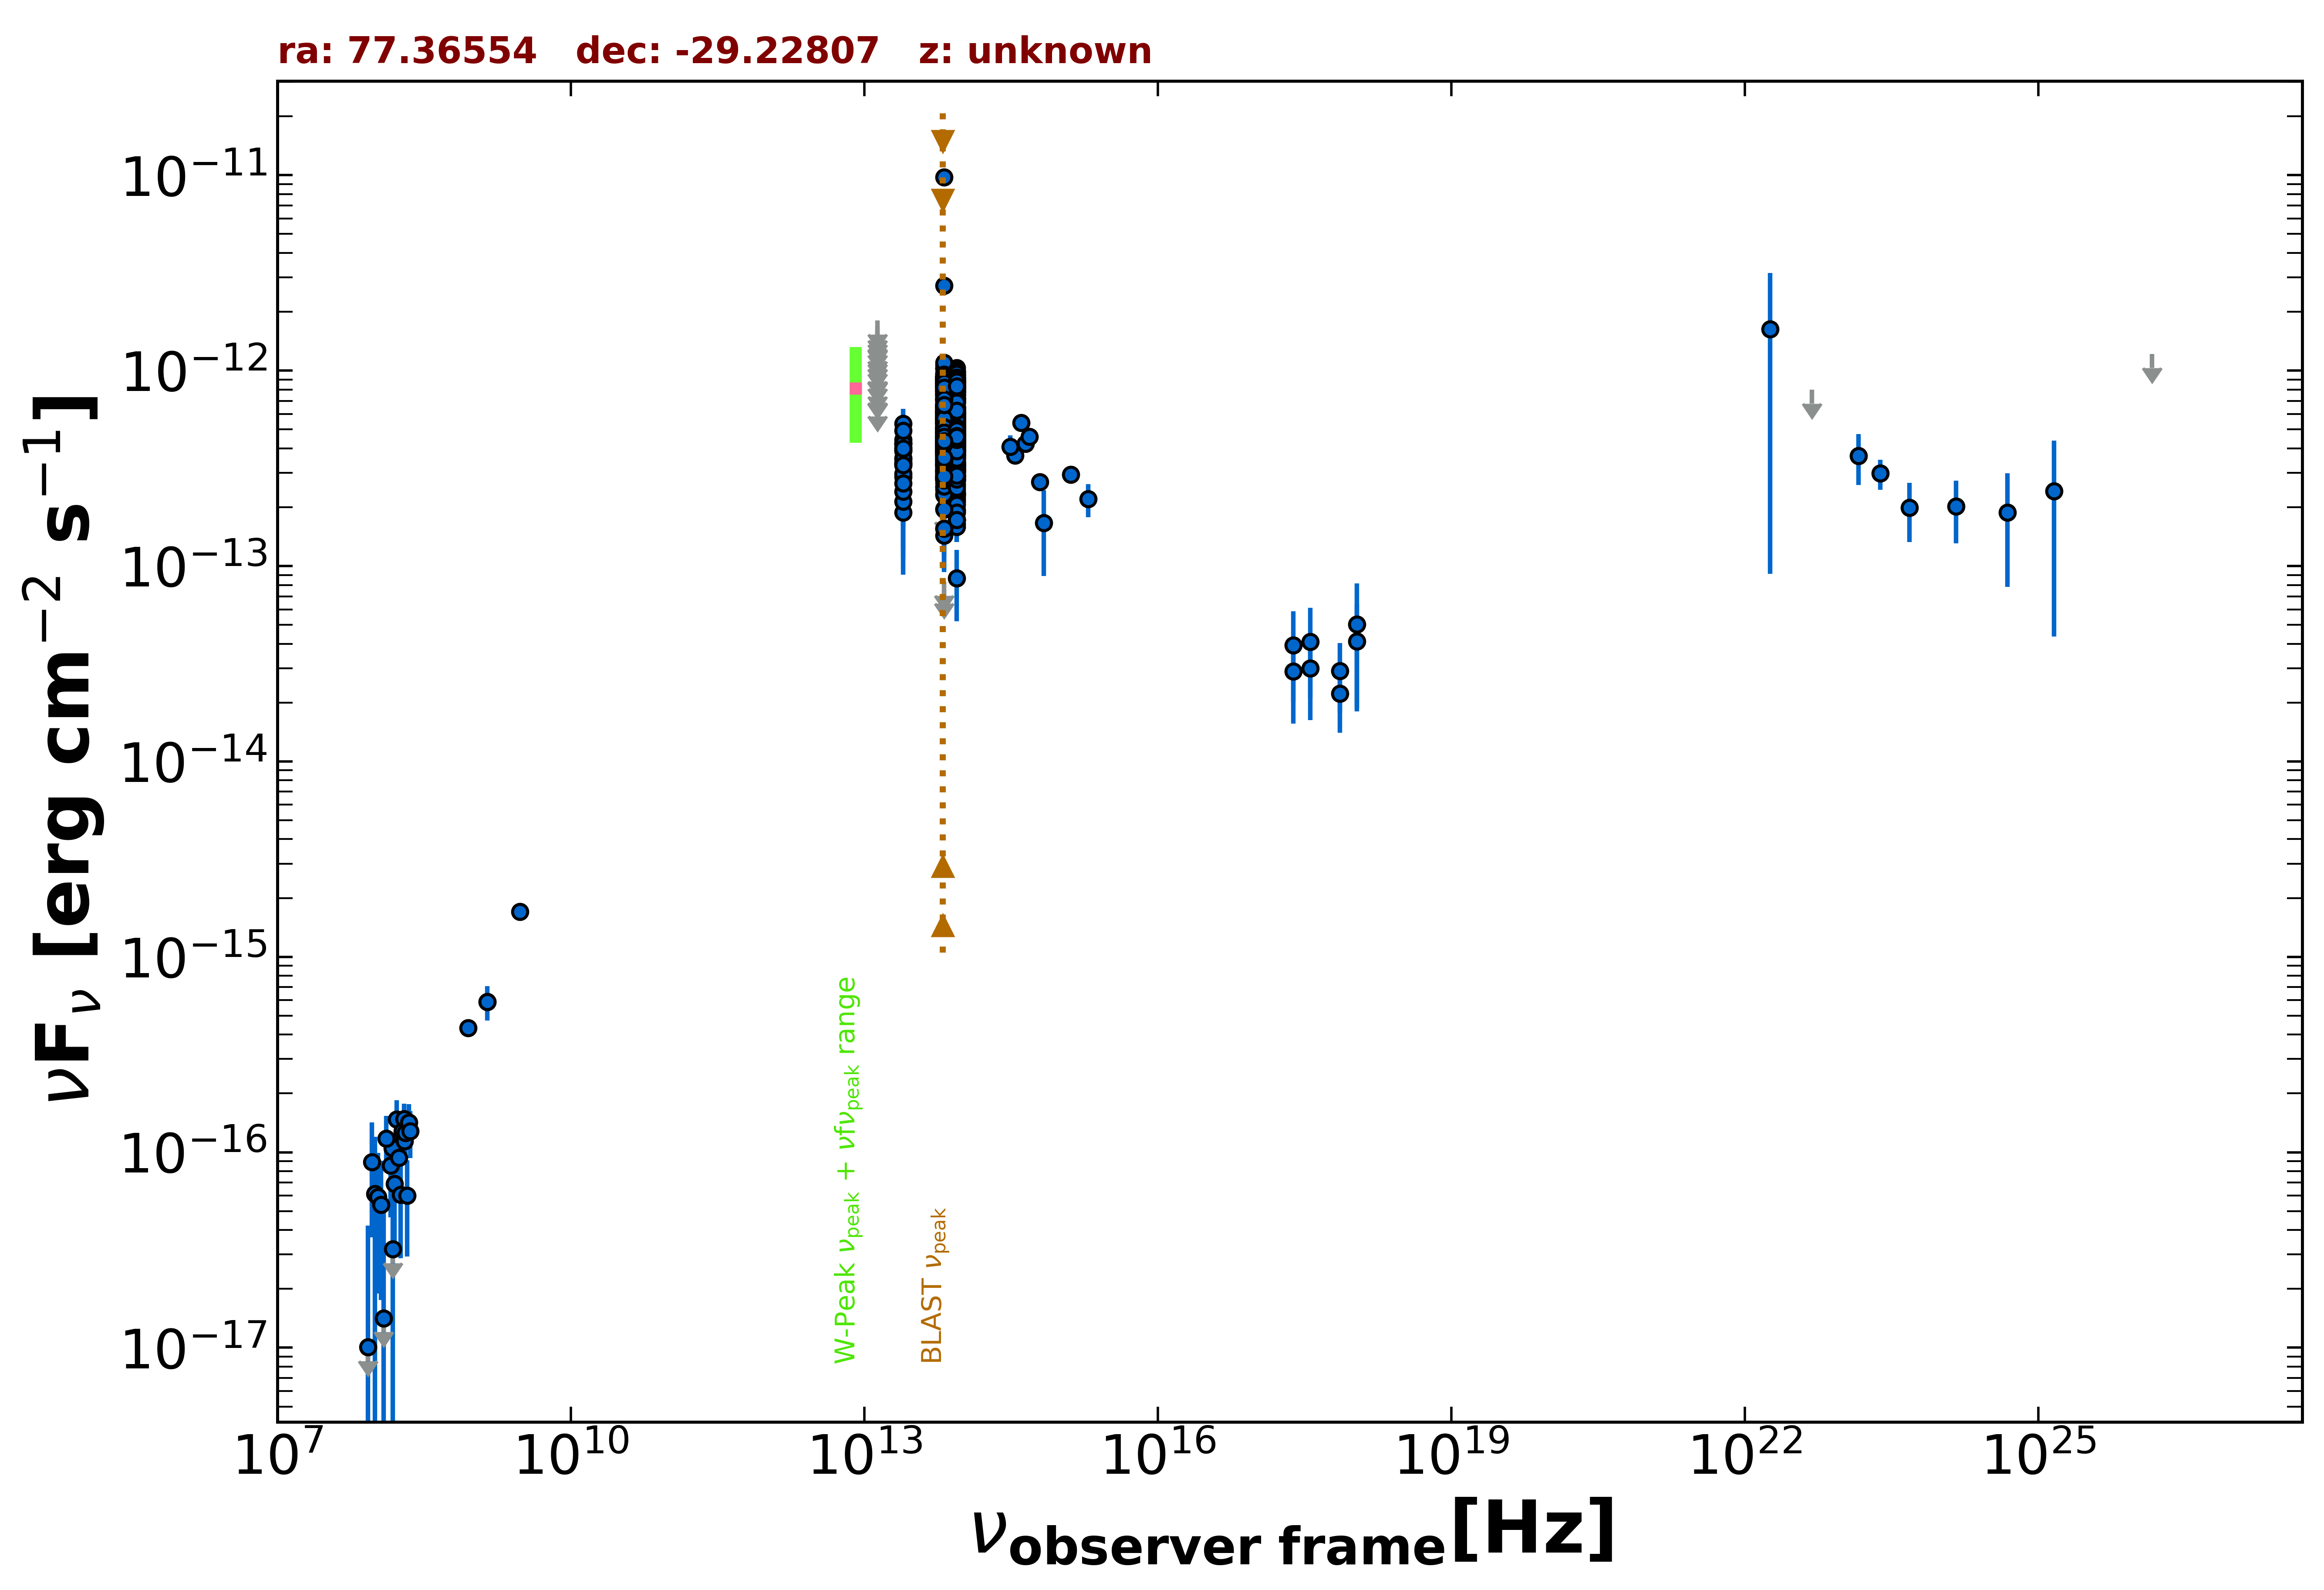

The file beside this chart, header and first rows:
freq., flux, err_flux, MJD_start, MJD_end, flag, catalog, reference
1.400e+09, 5.894e-16, 1.820e-17, 55000, 55000, , NVSS, Condon et al. 1998  AJ  115  1693
8.870e+08, 4.337e-16, 3.545e-17, 55000, 55000, , RACS, Hale et al. 2021  PASA  38  e058
3.000e+09, 1.705e-15, 1.150e-17, 55000, 55000, , VLASSQL, Gordon et al. 2021  ApJS  255  30
2.418e+17, 2.884e-14, 1.319e-14, 58626, 58652, , 1OUSX, Giommi et al. in preparation
3.627e+17, 3.003e-14, 1.374e-14, 58626, 58652, , 1OUSX, Giommi et al. in preparation
7.253e+17, 2.226e-14, 8.260e-15, 58626, 58652, , 1OUSX, Giommi et al. in preparation
1.088e+18, 4.125e-14, 2.319e-14, 58626, 58652, , 1OUSX, Giommi et al. in preparation
1.500e+08, 1.075e-16, 1.137e-17, 55000, 55000, , TGSS150, Intema et al. 2017  A&A  598  A781
8.817e+13, 6.887e-13, 2.900e-15, 55000, 55000, , UNWISE, Schlafly et al. 2019  ApJS  240  30
6.517e+13, 6.449e-13, 3.950e-15, 55000, 55000, , UNWISE, Schlafly et al. 2019  ApJS  240  30
8.817e+13, 4.422e-13, 1.140e-14, 55000, 55000, , WISE, Wright et al. 2010  AJ  140  1868
6.517e+13, 4.069e-13, 1.160e-14, 55000, 55000, , WISE, Wright et al. 2010  AJ  140  1868
2.498e+13, 3.561e-13, 3.255e-14, 55000, 55000, , WISE, Wright et al. 2010  AJ  140  1868
1.363e+13, 3.664e-13, 1.142e-13, 55000, 55000, , WISE, Wright et al. 2010  AJ  140  1868
8.817e+13, 6.523e-13, 3.185e-14, 56907, 56907, , NEOWISE, Mainzer et al. 2014  ApJ  792  30
6.517e+13, 6.175e-13, 4.155e-14, 56907, 56907, , NEOWISE, Mainzer et al. 2014  ApJ  792  30
8.817e+13, 7.212e-13, 4.585e-14, 56907, 56907, , NEOWISE, Mainzer et al. 2014  ApJ  792  30
6.517e+13, 5.930e-13, 4.370e-14, 56907, 56907, , NEOWISE, Mainzer et al. 2014  ApJ  792  30
8.817e+13, 6.487e-13, 4.485e-14, 56907, 56907, , NEOWISE, Mainzer et al. 2014  ApJ  792  30
6.517e+13, 6.526e-13, 3.970e-14, 56907, 56907, , NEOWISE, Mainzer et al. 2014  ApJ  792  30
8.817e+13, 6.990e-13, 3.990e-14, 56907, 56907, , NEOWISE, Mainzer et al. 2014  ApJ  792  30
6.517e+13, 5.963e-13, 4.120e-14, 56907, 56907, , NEOWISE, Mainzer et al. 2014  ApJ  792  30
8.817e+13, 5.588e-13, 3.190e-14, 56907, 56907, , NEOWISE, Mainzer et al. 2014  ApJ  792  30
6.517e+13, 5.705e-13, 3.840e-14, 56907, 56907, , NEOWISE, Mainzer et al. 2014  ApJ  792  30
8.817e+13, 6.060e-13, 2.960e-14, 56907, 56907, , NEOWISE, Mainzer et al. 2014  ApJ  792  30
6.517e+13, 5.663e-13, 5.640e-14, 56907, 56907, , NEOWISE, Mainzer et al. 2014  ApJ  792  30
8.817e+13, 6.422e-13, 3.195e-14, 56907, 56907, , NEOWISE, Mainzer et al. 2014  ApJ  792  30
6.517e+13, 6.478e-13, 4.840e-14, 56907, 56907, , NEOWISE, Mainzer et al. 2014  ApJ  792  30
8.817e+13, 6.392e-13, 3.120e-14, 56907, 56907, , NEOWISE, Mainzer et al. 2014  ApJ  792  30
6.517e+13, 5.061e-13, 5.135e-14, 56907, 56907, , NEOWISE, Mainzer et al. 2014  ApJ  792  30
8.817e+13, 5.087e-13, 3.800e-14, 56907, 56907, , NEOWISE, Mainzer et al. 2014  ApJ  792  30
6.517e+13, 6.074e-13, 3.805e-14, 56907, 56907, , NEOWISE, Mainzer et al. 2014  ApJ  792  30
8.817e+13, 5.966e-13, 4.345e-14, 56907, 56907, , NEOWISE, Mainzer et al. 2014  ApJ  792  30
6.517e+13, 5.488e-13, 3.690e-14, 56907, 56907, , NEOWISE, Mainzer et al. 2014  ApJ  792  30
8.817e+13, 6.328e-13, 3.910e-14, 56907, 56907, , NEOWISE, Mainzer et al. 2014  ApJ  792  30
6.517e+13, 6.232e-13, 5.635e-14, 56907, 56907, , NEOWISE, Mainzer et al. 2014  ApJ  792  30
8.817e+13, 7.239e-13, 3.935e-14, 56907, 56907, , NEOWISE, Mainzer et al. 2014  ApJ  792  30
6.517e+13, 7.465e-13, 4.335e-14, 56907, 56907, , NEOWISE, Mainzer et al. 2014  ApJ  792  30
8.817e+13, 5.878e-13, 3.085e-14, 56907, 56907, , NEOWISE, Mainzer et al. 2014  ApJ  792  30
6.517e+13, 6.147e-13, 4.645e-14, 56907, 56907, , NEOWISE, Mainzer et al. 2014  ApJ  792  30
8.817e+13, 6.247e-13, 3.515e-14, 56907, 56907, , NEOWISE, Mainzer et al. 2014  ApJ  792  30
6.517e+13, 6.448e-13, 4.275e-14, 56907, 56907, , NEOWISE, Mainzer et al. 2014  ApJ  792  30
8.817e+13, 6.481e-13, 3.465e-14, 56907, 56907, , NEOWISE, Mainzer et al. 2014  ApJ  792  30
6.517e+13, 6.514e-13, 5.100e-14, 56907, 56907, , NEOWISE, Mainzer et al. 2014  ApJ  792  30
8.817e+13, 6.445e-13, 2.910e-14, 56906, 56906, , NEOWISE, Mainzer et al. 2014  ApJ  792  30
6.517e+13, 6.758e-13, 3.985e-14, 56906, 56906, , NEOWISE, Mainzer et al. 2014  ApJ  792  30
8.817e+13, 5.905e-13, 2.990e-14, 56907, 56907, , NEOWISE, Mainzer et al. 2014  ApJ  792  30
6.517e+13, 5.653e-13, 4.535e-14, 56907, 56907, , NEOWISE, Mainzer et al. 2014  ApJ  792  30
8.817e+13, 6.105e-13, 3.210e-14, 56906, 56906, , NEOWISE, Mainzer et al. 2014  ApJ  792  30
6.517e+13, 6.244e-13, 4.260e-14, 56906, 56906, , NEOWISE, Mainzer et al. 2014  ApJ  792  30
8.817e+13, 8.671e-13, 4.075e-14, 57074, 57074, , NEOWISE, Mainzer et al. 2014  ApJ  792  30
6.517e+13, 8.163e-13, 4.285e-14, 57074, 57074, , NEOWISE, Mainzer et al. 2014  ApJ  792  30
8.817e+13, 8.988e-13, 3.560e-14, 57074, 57074, , NEOWISE, Mainzer et al. 2014  ApJ  792  30
6.517e+13, 8.563e-13, 4.495e-14, 57074, 57074, , NEOWISE, Mainzer et al. 2014  ApJ  792  30
8.817e+13, 8.560e-13, 3.625e-14, 57074, 57074, , NEOWISE, Mainzer et al. 2014  ApJ  792  30
6.517e+13, 9.109e-13, 4.360e-14, 57074, 57074, , NEOWISE, Mainzer et al. 2014  ApJ  792  30
8.817e+13, 5.351e-13, 3.060e-14, 57434, 57434, , NEOWISE, Mainzer et al. 2014  ApJ  792  30
6.517e+13, 6.442e-13, 3.860e-14, 57434, 57434, , NEOWISE, Mainzer et al. 2014  ApJ  792  30
8.817e+13, 5.496e-13, 3.800e-14, 57434, 57434, , NEOWISE, Mainzer et al. 2014  ApJ  792  30
6.517e+13, 5.996e-13, 4.420e-14, 57434, 57434, , NEOWISE, Mainzer et al. 2014  ApJ  792  30
... 801 more rows
